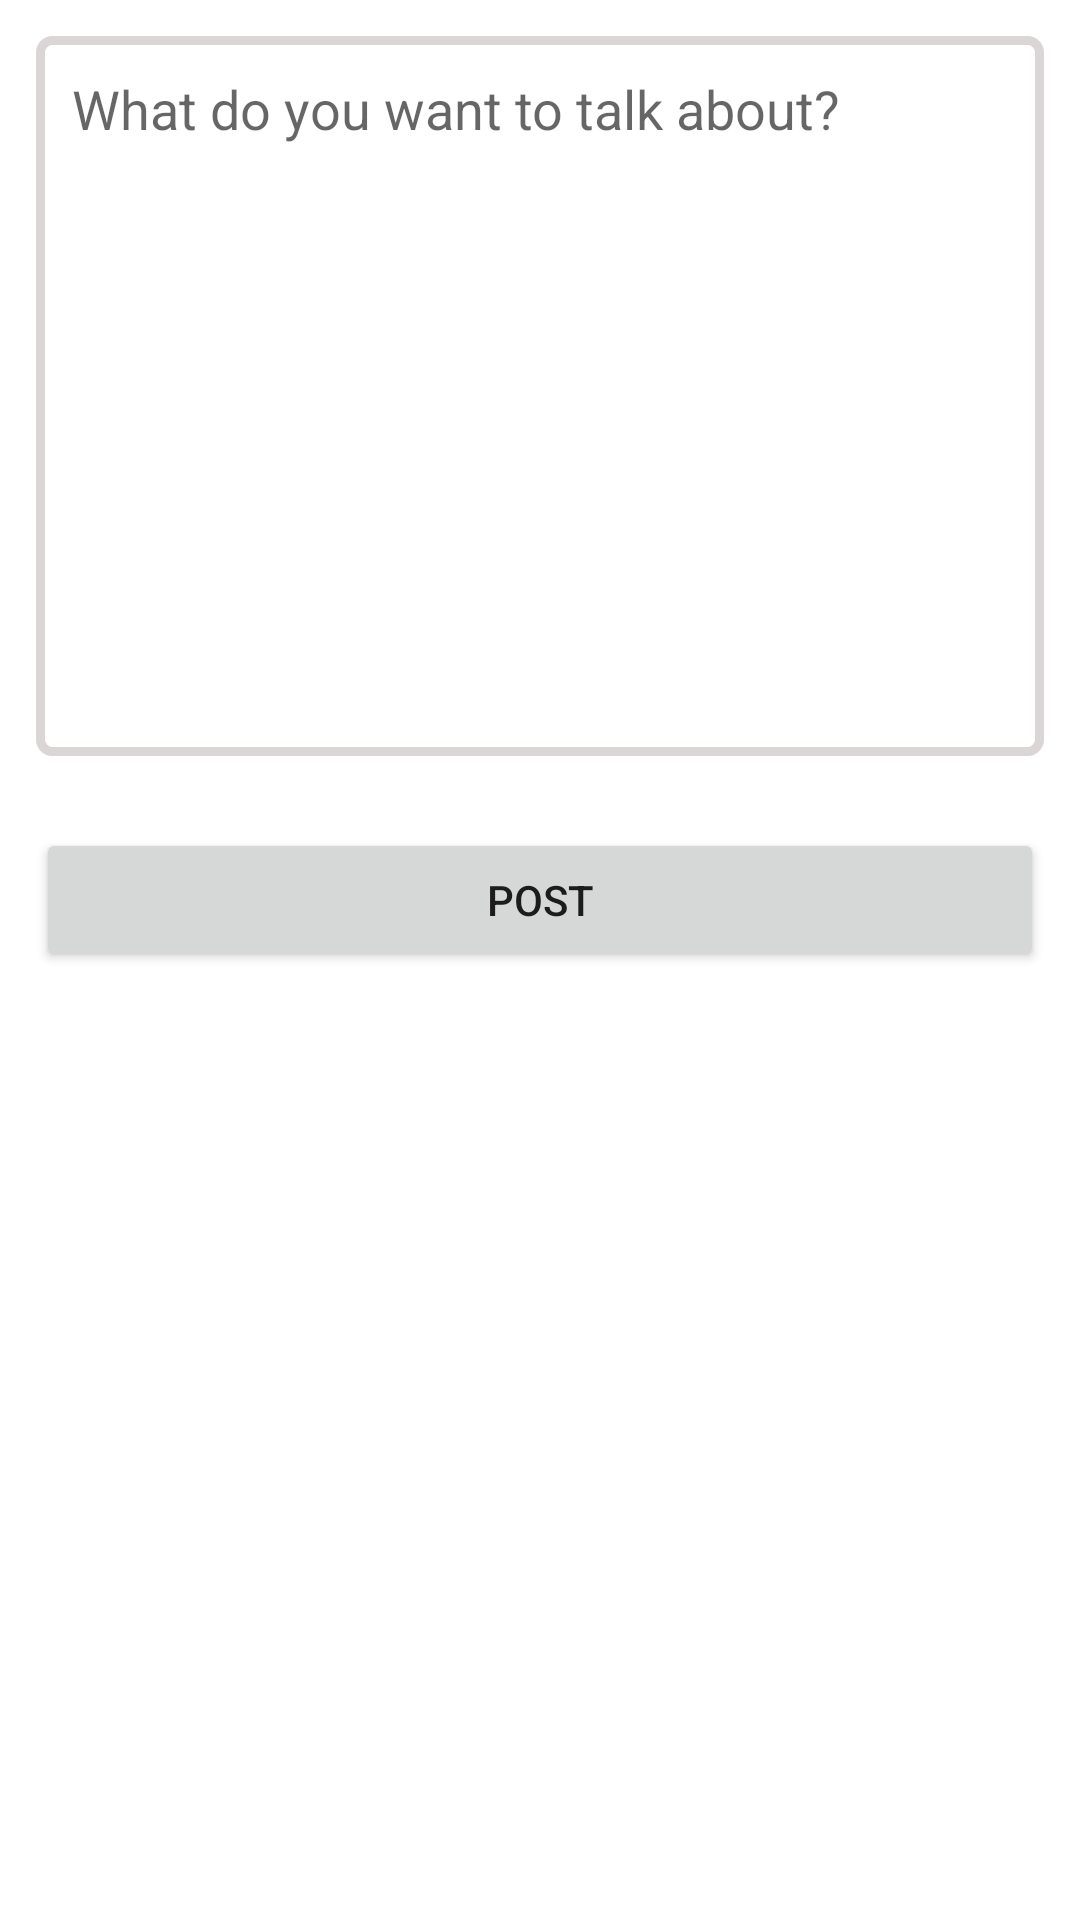

Produce the Android XML layout that renders to this screen, including the resource entries it uses.
<!-- AndroidManifest.xml: application theme Theme.Sociogram -->
<!-- res/layout/activity_create_post.xml -->
<?xml version="1.0" encoding="utf-8"?>
<LinearLayout xmlns:android="http://schemas.android.com/apk/res/android"
    xmlns:app="http://schemas.android.com/apk/res-auto"
    xmlns:tools="http://schemas.android.com/tools"
    android:layout_width="match_parent"
    android:layout_height="match_parent"
    android:orientation="vertical"
    tools:context=".activities.CreatePostActivity">

    <EditText
        android:id="@+id/postInput"
        android:layout_width="match_parent"
        android:layout_height="240dp"
        android:layout_margin="12dp"
        android:padding="12dp"
        android:gravity="top"
        android:background="@drawable/edittext_round_shape"
        android:hint="What do you want to talk about?"/>

    <Button
        android:id="@+id/postBtn"
        android:layout_width="match_parent"
        android:layout_height="wrap_content"
        android:layout_margin="12dp"
        android:text="Post" />



</LinearLayout>
<!-- resources referenced by this layout -->
<resources>
  <!-- drawable edittext_round_shape (drawable) -->
  <?xml version="1.0" encoding="utf-8"?>
  <shape xmlns:android="http://schemas.android.com/apk/res/android"
      android:shape="rectangle">
  
      <stroke
          android:width="3dp"
          android:color="#DAD6D6"
          ></stroke>
  
      <corners android:radius="4dp"/>
  
  </shape>
  <style name="Theme.Sociogram" parent="Theme.MaterialComponents.DayNight.DarkActionBar">
          
          <item name="colorPrimary">@color/purple_500</item>
          <item name="colorPrimaryVariant">@color/purple_700</item>
          <item name="colorOnPrimary">@color/white</item>
          
          <item name="colorSecondary">@color/teal_200</item>
          <item name="colorSecondaryVariant">@color/teal_700</item>
          <item name="colorOnSecondary">@color/black</item>
          
          <item name="android:statusBarColor" tools:targetApi="l">?attr/colorPrimaryVariant</item>
          
      </style>
  <!-- not gathered from this repository: default colours our renderer supplied (Android Studio template values) -->
  <color name="purple_500">#FF6200EE</color>
  <color name="purple_700">#FF3700B3</color>
  <color name="teal_200">#FF03DAC5</color>
  <color name="teal_700">#FF018786</color>
  <color name="black">#FF000000</color>
  <color name="white">#FFFFFFFF</color>
</resources>
